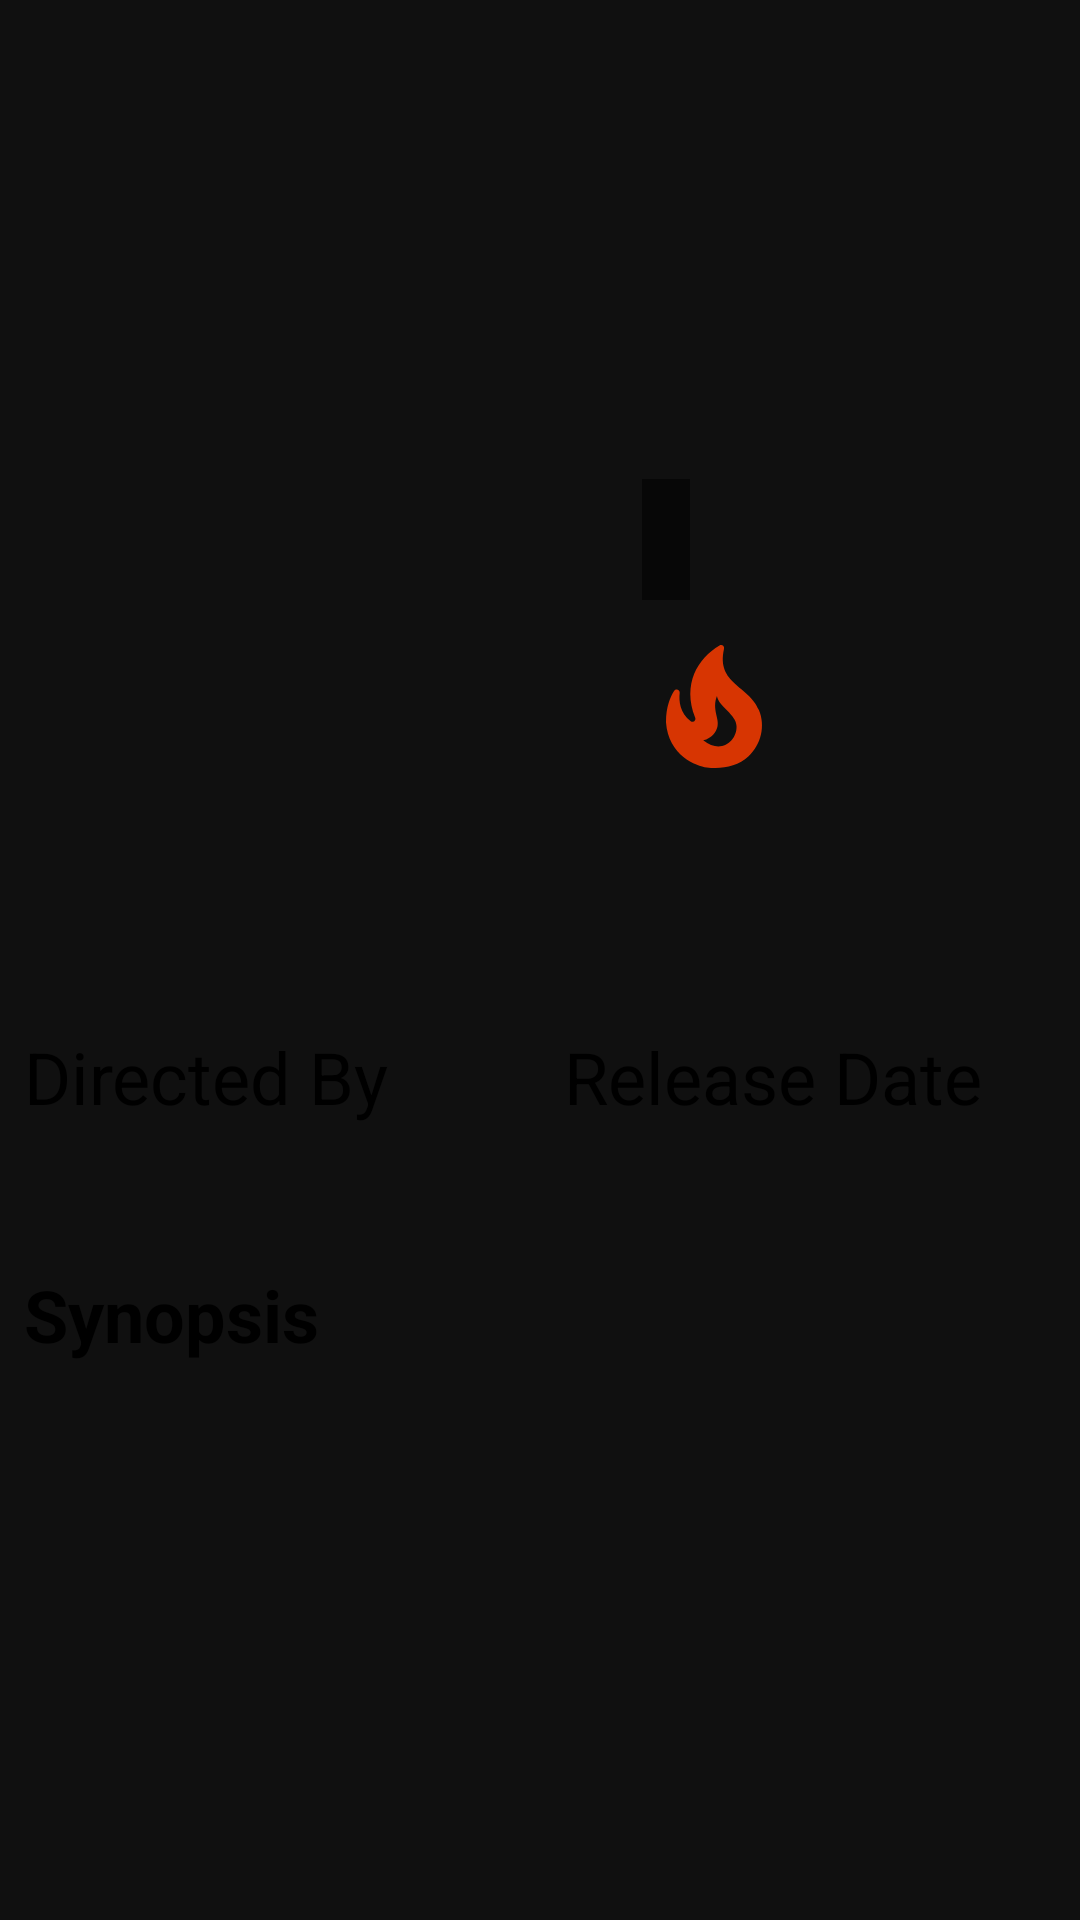

Here is an Android app screen rendered from its layout file. Give the layout XML and the strings, colors and styles it references.
<!-- AndroidManifest.xml: application theme Theme.FlixHub -->
<!-- res/layout/fragment_detail.xml -->
<?xml version="1.0" encoding="utf-8"?>
<androidx.core.widget.NestedScrollView xmlns:android="http://schemas.android.com/apk/res/android"
    xmlns:app="http://schemas.android.com/apk/res-auto"
    xmlns:tools="http://schemas.android.com/tools"
    android:layout_width="match_parent"
    android:layout_height="match_parent"
    tools:context=".ui.detail.DetailFragment">

    <androidx.constraintlayout.widget.ConstraintLayout
        android:layout_width="match_parent"
        android:layout_height="match_parent">

        <ImageView
            android:id="@+id/img_banner"
            android:layout_width="match_parent"
            android:layout_height="200dp"
            android:adjustViewBounds="true"
            android:scaleType="centerCrop"
            android:tintMode="multiply"
            app:layout_constraintEnd_toEndOf="parent"
            app:layout_constraintStart_toStartOf="parent"
            app:layout_constraintTop_toTopOf="parent"
            app:tint="@color/dim"
            tools:ignore="ContentDescription"
            tools:src="?attr/colorPrimaryVariant" />

        <androidx.constraintlayout.widget.Guideline
            android:id="@+id/guideline1"
            android:layout_width="wrap_content"
            android:layout_height="wrap_content"
            android:orientation="horizontal"
            app:layout_constraintGuide_begin="32dp" />

        <androidx.constraintlayout.widget.Guideline
            android:id="@+id/guideline2"
            android:layout_width="wrap_content"
            android:layout_height="wrap_content"
            android:orientation="vertical"
            app:layout_constraintGuide_end="32dp" />

        <ImageView
            android:id="@+id/icon_share"
            android:layout_width="wrap_content"
            android:layout_height="wrap_content"
            android:layout_marginTop="12dp"
            android:layout_marginEnd="12dp"
            android:src="@drawable/ic_share_white"
            app:layout_constraintEnd_toEndOf="@id/img_banner"
            app:layout_constraintTop_toTopOf="@id/img_banner"
            tools:ignore="ContentDescription" />

        <TextView
            android:id="@+id/tv_quote"
            android:layout_width="wrap_content"
            android:layout_height="wrap_content"
            android:layout_marginStart="32dp"
            android:background="@color/text_background"
            android:fontFamily="sans-serif-light"
            android:padding="8dp"
            android:textAppearance="@style/TextAppearance.AppCompat.Small"
            android:textColor="?attr/colorOnBackground"
            android:textSize="18sp"
            android:textStyle="italic"
            app:layout_constrainedWidth="true"
            app:layout_constraintBottom_toBottomOf="@id/img_banner"
            app:layout_constraintEnd_toStartOf="@id/guideline2"
            app:layout_constraintHorizontal_bias="0.0"
            app:layout_constraintStart_toEndOf="@id/img_poster"
            app:layout_constraintTop_toTopOf="@id/img_banner"
            app:layout_constraintVertical_bias="1.0"
            tools:text="@string/text_quote" />

        <ImageView
            android:id="@+id/img_poster"
            android:layout_width="150dp"
            android:layout_height="225dp"
            android:layout_marginStart="32dp"
            android:adjustViewBounds="true"
            android:background="@drawable/ic_rounded_background"
            android:scaleType="fitXY"
            app:layout_constraintEnd_toEndOf="@id/img_banner"
            app:layout_constraintHorizontal_bias="0.0"
            app:layout_constraintStart_toStartOf="@id/img_banner"
            app:layout_constraintTop_toBottomOf="@id/guideline1"
            tools:ignore="ContentDescription"
            tools:src="?attr/colorPrimaryVariant" />

        <ImageView
            android:id="@+id/icon_score"
            android:layout_width="wrap_content"
            android:layout_height="wrap_content"
            android:layout_marginStart="32dp"
            android:layout_marginTop="12dp"
            android:src="@drawable/ic_fire_red"
            app:layout_constraintStart_toEndOf="@id/img_poster"
            app:layout_constraintTop_toBottomOf="@id/tv_quote"
            tools:ignore="ContentDescription" />

        <TextView
            android:id="@+id/tv_score"
            android:layout_width="wrap_content"
            android:layout_height="wrap_content"
            android:layout_marginStart="8dp"
            android:layout_marginTop="12dp"
            android:textAppearance="@style/TextAppearance.AppCompat.Title"
            android:textColor="?attr/colorOnBackground"
            android:textSize="28sp"
            app:layout_constraintBottom_toBottomOf="@id/icon_score"
            app:layout_constraintStart_toEndOf="@id/icon_score"
            app:layout_constraintTop_toTopOf="@id/icon_score"
            tools:text="@string/nice_score" />

        <TextView
            android:id="@+id/tv_title"
            android:layout_width="match_parent"
            android:layout_height="wrap_content"
            android:layout_marginStart="8dp"
            android:layout_marginTop="12dp"
            android:layout_marginEnd="8dp"
            android:textAppearance="@style/TextAppearance.AppCompat.Title"
            android:textColor="?attr/colorOnBackground"
            android:textSize="28sp"
            android:textStyle="bold"
            app:layout_constraintEnd_toEndOf="parent"
            app:layout_constraintStart_toStartOf="parent"
            app:layout_constraintTop_toBottomOf="@id/img_poster"
            tools:text="@string/movie" />

        <TextView
            android:id="@+id/tv_genre"
            android:layout_width="match_parent"
            android:layout_height="wrap_content"
            android:layout_marginStart="8dp"
            android:layout_marginTop="4dp"
            android:layout_marginEnd="8dp"
            android:textAppearance="@style/TextAppearance.AppCompat.Small"
            android:textColor="?attr/colorOnBackground"
            android:textSize="18sp"
            app:layout_constraintEnd_toEndOf="parent"
            app:layout_constraintStart_toStartOf="parent"
            app:layout_constraintTop_toBottomOf="@id/tv_title"
            tools:text="@string/genres" />

        <androidx.constraintlayout.widget.Guideline
            android:id="@+id/guideline3"
            android:layout_width="wrap_content"
            android:layout_height="wrap_content"
            android:orientation="vertical"
            app:layout_constraintGuide_percent="0.5" />

        <TextView
            android:id="@+id/text_directed"
            android:layout_width="0dp"
            android:layout_height="wrap_content"
            android:layout_marginStart="8dp"
            android:layout_marginTop="8dp"
            android:layout_marginEnd="8dp"
            android:text="@string/directed_by"
            android:textAppearance="@style/TextAppearance.AppCompat.Large"
            android:textColor="?attr/colorOnBackground"
            android:textSize="24sp"
            app:layout_constraintEnd_toStartOf="@id/guideline3"
            app:layout_constraintStart_toStartOf="parent"
            app:layout_constraintTop_toBottomOf="@id/tv_genre" />

        <TextView
            android:id="@+id/tv_director"
            android:layout_width="0dp"
            android:layout_height="wrap_content"
            android:layout_marginStart="8dp"
            android:layout_marginTop="4dp"
            android:layout_marginEnd="8dp"
            android:textAppearance="@style/TextAppearance.AppCompat.Medium"
            android:textColor="?attr/colorOnBackground"
            android:textSize="20sp"
            android:textStyle="bold"
            app:layout_constraintEnd_toStartOf="@id/guideline3"
            app:layout_constraintStart_toStartOf="parent"
            app:layout_constraintTop_toBottomOf="@id/text_directed"
            tools:text="@string/director" />

        <TextView
            android:id="@+id/text_release"
            android:layout_width="0dp"
            android:layout_height="wrap_content"
            android:layout_marginStart="8dp"
            android:layout_marginTop="8dp"
            android:layout_marginEnd="8dp"
            android:text="@string/release_date"
            android:textAppearance="@style/TextAppearance.AppCompat.Large"
            android:textColor="?attr/colorOnBackground"
            android:textSize="24sp"
            app:layout_constraintEnd_toEndOf="parent"
            app:layout_constraintStart_toEndOf="@id/guideline3"
            app:layout_constraintTop_toBottomOf="@id/tv_genre" />

        <TextView
            android:id="@+id/tv_date"
            android:layout_width="0dp"
            android:layout_height="wrap_content"
            android:layout_marginStart="8dp"
            android:layout_marginTop="4dp"
            android:layout_marginEnd="8dp"
            android:textAppearance="@style/TextAppearance.AppCompat.Medium"
            android:textColor="?attr/colorOnBackground"
            android:textSize="20sp"
            android:textStyle="bold"
            app:layout_constraintEnd_toEndOf="parent"
            app:layout_constraintStart_toEndOf="@id/guideline3"
            app:layout_constraintTop_toBottomOf="@id/text_release"
            tools:text="@string/date" />

        <TextView
            android:id="@+id/text_synopsis"
            android:layout_width="0dp"
            android:layout_height="wrap_content"
            android:layout_marginStart="8dp"
            android:layout_marginTop="16dp"
            android:layout_marginEnd="8dp"
            android:text="@string/synopsis"
            android:textAppearance="@style/TextAppearance.AppCompat.Large"
            android:textColor="?attr/colorOnBackground"
            android:textSize="24sp"
            android:textStyle="bold"
            app:layout_constraintEnd_toEndOf="parent"
            app:layout_constraintStart_toStartOf="parent"
            app:layout_constraintTop_toBottomOf="@id/tv_director" />

        <TextView
            android:id="@+id/tv_synopsis"
            android:layout_width="0dp"
            android:layout_height="wrap_content"
            android:layout_marginStart="8dp"
            android:layout_marginTop="4dp"
            android:layout_marginEnd="8dp"
            android:layout_marginBottom="8dp"
            android:justificationMode="inter_word"
            android:textAppearance="@style/TextAppearance.AppCompat.Medium"
            android:textColor="?attr/colorOnBackground"
            android:textSize="18sp"
            app:layout_constraintEnd_toEndOf="parent"
            app:layout_constraintStart_toStartOf="parent"
            app:layout_constraintTop_toBottomOf="@id/text_synopsis"
            tools:ignore="UnusedAttribute"
            tools:text="@string/text_placeholder" />
    </androidx.constraintlayout.widget.ConstraintLayout>
</androidx.core.widget.NestedScrollView>
<!-- resources referenced by this layout -->
<resources>
  <color name="dim">#AA555555</color>
  <color name="text_background">#8D000000</color>
  <!-- drawable ic_fire_red (drawable) -->
  <vector xmlns:android="http://schemas.android.com/apk/res/android"
      android:width="48dp"
      android:height="48dp"
      android:tint="#D73502"
      android:viewportWidth="24"
      android:viewportHeight="24">
      <path
          android:fillColor="@android:color/white"
          android:pathData="M19.48,12.35c-1.57,-4.08 -7.16,-4.3 -5.81,-10.23c0.1,-0.44 -0.37,-0.78 -0.75,-0.55C9.29,3.71 6.68,8 8.87,13.62c0.18,0.46 -0.36,0.89 -0.75,0.59c-1.81,-1.37 -2,-3.34 -1.84,-4.75c0.06,-0.52 -0.62,-0.77 -0.91,-0.34C4.69,10.16 4,11.84 4,14.37c0.38,5.6 5.11,7.32 6.81,7.54c2.43,0.31 5.06,-0.14 6.95,-1.87C19.84,18.11 20.6,15.03 19.48,12.35zM10.2,17.38c1.44,-0.35 2.18,-1.39 2.38,-2.31c0.33,-1.43 -0.96,-2.83 -0.09,-5.09c0.33,1.87 3.27,3.04 3.27,5.08C15.84,17.59 13.1,19.76 10.2,17.38z" />
  </vector>
  <string name="date">February 29, 2020</string>
  <string name="directed_by">Directed By</string>
  <string name="director">Movie\'s Director</string>
  <string name="genres">Genre 1, Genre 2, Genre 3</string>
  <string name="movie">Movies</string>
  <string name="nice_score">69%</string>
  <string name="release_date">Release Date</string>
  <string name="synopsis">Synopsis</string>
  <string name="text_placeholder">Lorem Ipsum is simply dummy text of the printing and typesetting industry. Lorem Ipsum has been the industry\'s standard dummy text ever since the 1500s, when an unknown printer took a galley of type and scrambled it to make a type specimen book. It has survived not only five centuries, but also the leap into electronic typesetting, remaining essentially unchanged. It was popularised in the 1960s with the release of Letraset sheets containing Lorem Ipsum passages, and more recently with desktop publishing software like Aldus PageMaker including versions of Lorem Ipsum.&gt;</string>
  <string name="text_quote">If you truly desire greatness, you must first know what makes you weak!</string>
  <style name="Theme.FlixHub" parent="Theme.MaterialComponents.DayNight.NoActionBar">
          
          <item name="colorPrimary">@color/red_500</item>
          <item name="colorPrimaryVariant">@color/red_700</item>
          <item name="colorOnPrimary">@color/white</item>
          
          <item name="colorSecondary">@color/blue_300</item>
          <item name="colorSecondaryVariant">@color/blue_700</item>
          <item name="colorOnSecondary">@color/gray</item>
          
          <item name="android:statusBarColor" tools:targetApi="l">@color/black</item>
          
          <item name="android:background">@color/black</item>
      </style>
  <color name="red_500">#FFFD4912</color>
  <color name="red_700">#FFE53B07</color>
  <color name="white">#DDFFFFFF</color>
  <color name="blue_300">#FF41B4DC</color>
  <color name="blue_700">#FF0078B2</color>
  <color name="gray">#212121</color>
  <color name="black">#101010</color>
</resources>
